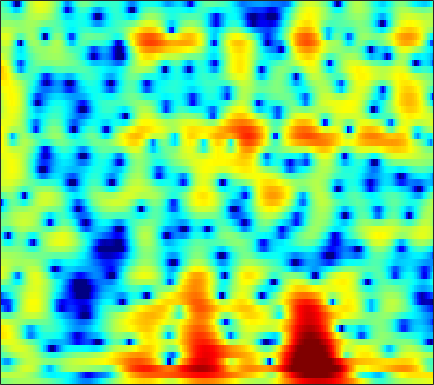

Data behind this chart, as committed beside it:
-0.37938, -0.19281, 0.063228, 0.31463, 0.49299, 0.71135, 0.90183, 1.0232, 1.1514, 1.2428, 1.29, 1.298, 1.2719, 1.2048, 1.1256, 0.9842, 0.80757, 0.65216, 0.41442, 0.13941, -0.17029, -0.4251, -0.78851, -1.1707
1.88, 1.91, 1.96, 2.02, 2.069, 2.129, 2.174, 2.19, 2.176, 2.111, 1.982, 1.834, 1.561, 1.191, 0.8444, 0.2867, -0.3802, -0.9488, -1.783, -2.667, -3.528, -4.106, -4.699, -5.024
-1.149, -1.687, -2.137, -2.09, -1.706, -0.8651, 0.119, 0.8354, 1.677, 2.339, 2.8, 3.006, 3.089, 2.948, 2.691, 2.139, 1.327, 0.5289, -0.8179, -2.514, -4.548, -6.141, -7.601, -7.236
-5.53, -6.792, -8.332, -8.619, -7.614, -5.493, -3.402, -2.062, -0.6088, 0.5018, 1.311, 1.743, 2.106, 2.256, 2.246, 2.093, 1.807, 1.527, 1.102, 0.6648, 0.262, 0.01166, -0.2096, -0.2863
-2.005, -1.62, -1.113, -0.5827, -0.1667, 0.4092, 0.981, 1.381, 1.847, 2.204, 2.436, 2.519, 2.494, 2.317, 2.087, 1.655, 1.084, 0.5776, -0.1855, -1.007, -1.85, -2.451, -3.134, -3.598
-0.6442, 0.3148, 1.304, 2.047, 2.474, 2.9, 3.183, 3.308, 3.365, 3.296, 3.11, 2.893, 2.494, 1.966, 1.482, 0.6981, -0.2845, -1.175, -2.615, -4.436, -6.845, -9.252, -14, -24.21
3.009, 3.295, 3.573, 3.722, 3.739, 3.629, 3.374, 3.094, 2.614, 2.019, 1.337, 0.7961, 0.0654, -0.6366, -1.129, -1.743, -2.348, -2.828, -3.532, -4.335, -5.243, -5.934, -6.784, -7.413
5.601, 5.463, 5.2, 4.824, 4.45, 3.805, 2.962, 2.178, 0.8948, -0.7157, -2.716, -4.486, -7.074, -9.136, -9.417, -8.226, -6.622, -5.612, -4.627, -3.996, -3.653, -3.54, -3.541, -3.665
5.499, 5.253, 4.861, 4.381, 3.951, 3.27, 2.43, 1.671, 0.4559, -1.03, -2.836, -4.385, -6.527, -8.012, -8.054, -6.932, -5.465, -4.485, -3.466, -2.768, -2.345, -2.181, -2.134, -2.252
3.2, 2.97, 2.673, 2.393, 2.193, 1.934, 1.658, 1.425, 1.079, 0.698, 0.2998, 0.01465, -0.3148, -0.5539, -0.6568, -0.6829, -0.6387, -0.597, -0.5791, -0.6408, -0.8039, -1.006, -1.38, -1.859
-0.9377, -1.284, -1.563, -1.57, -1.389, -0.9392, -0.3331, 0.1619, 0.7907, 1.343, 1.791, 2.058, 2.33, 2.49, 2.538, 2.515, 2.38, 2.195, 1.836, 1.327, 0.658, 0.05094, -0.8933, -1.982
-8.219, -9.585, -11.91, -13.48, -12.09, -8.366, -5.017, -2.973, -0.7962, 0.8797, 2.153, 2.886, 3.613, 4.098, 4.303, 4.376, 4.225, 3.963, 3.414, 2.614, 1.542, 0.5404, -1.098, -3.143
-13.81, -13.24, -13.09, -12.58, -11.24, -8.472, -5.52, -3.547, -1.327, 0.4539, 1.874, 2.719, 3.569, 4.139, 4.405, 4.532, 4.415, 4.162, 3.599, 2.767, 1.65, 0.6036, -1.091, -3.182
-10.79, -9.432, -7.866, -6.457, -5.452, -4.15, -2.837, -1.841, -0.5889, 0.5552, 1.553, 2.206, 2.93, 3.455, 3.715, 3.881, 3.832, 3.651, 3.206, 2.543, 1.658, 0.8527, -0.3879, -1.804
-3.99, -3.739, -3.353, -2.983, -2.733, -2.365, -1.93, -1.538, -0.8975, -0.1309, 0.6983, 1.302, 2.06, 2.687, 3.036, 3.322, 3.391, 3.297, 2.982, 2.461, 1.748, 1.101, 0.111, -1.026
0.6391, 0.3755, -0.1515, -0.9243, -1.677, -2.901, -4.25, -5.054, -5.066, -3.691, -1.754, -0.3676, 1.152, 2.292, 2.905, 3.42, 3.609, 3.556, 3.251, 2.69, 1.913, 1.21, 0.1544, -0.9721
3.482, 3.046, 2.194, 0.9889, -0.2351, -2.504, -5.758, -8.831, -10.23, -6.189, -2.61, -0.6456, 1.263, 2.525, 3.148, 3.602, 3.68, 3.498, 2.946, 2.046, 0.7946, -0.3672, -2.183, -4.119
3.407, 3.172, 2.733, 2.162, 1.653, 0.9231, 0.2998, -0.02568, -0.1534, 0.1175, 0.6568, 1.107, 1.666, 2.095, 2.286, 2.334, 2.127, 1.774, 1.019, -0.1111, -1.714, -3.302, -6.183, -10.45
2.338, 2.319, 2.219, 2.034, 1.872, 1.657, 1.443, 1.311, 1.206, 1.15, 1.156, 1.18, 1.193, 1.179, 1.124, 0.9779, 0.7114, 0.4287, -0.08844, -0.7873, -1.678, -2.466, -3.628, -4.775
1.391, 1.424, 1.394, 1.317, 1.252, 1.157, 1.031, 0.9377, 0.7966, 0.6257, 0.4161, 0.264, 0.0611, -0.1324, -0.2518, -0.3662, -0.4313, -0.4556, -0.4847, -0.5432, -0.6407, -0.7471, -0.9185, -1.107
0.3547, 0.19, -0.0258, -0.1463, -0.1868, -0.1795, -0.127, -0.1182, -0.229, -0.4785, -0.9345, -1.404, -2.122, -2.833, -3.209, -3.306, -2.877, -2.325, -1.47, -0.6456, 0.06186, 0.4964, 0.9616, 1.297
-1.82, -2.837, -4.107, -4.719, -4.474, -3.479, -2.333, -1.685, -1.224, -1.276, -1.897, -2.866, -4.982, -8.568, -12.99, -16.71, -9.669, -6.125, -3.026, -0.9335, 0.533, 1.361, 2.203, 2.837
-3.713, -5.935, -10.98, -18.25, -13.07, -6.972, -3.683, -2.183, -0.9543, -0.488, -0.605, -1.048, -2.078, -3.397, -4.257, -4.569, -3.706, -2.683, -1.308, -0.1518, 0.7416, 1.288, 1.876, 2.395
-1.353, -1.794, -2.269, -2.353, -2.065, -1.298, -0.3786, 0.2659, 0.9505, 1.382, 1.517, 1.496, 1.304, 0.996, 0.7504, 0.4408, 0.1761, -0.02185, -0.3299, -0.7581, -1.249, -1.59, -1.781, -1.572
-0.3312, -0.1615, 0.1295, 0.4274, 0.7276, 1.171, 1.591, 1.918, 2.256, 2.52, 2.648, 2.659, 2.569, 2.355, 2.094, 1.606, 0.9127, 0.2165, -1.056, -2.897, -5.649, -8.775, -15.05, -14.26
-1.579, -1.174, -0.5836, 0.0195, 0.4628, 1.001, 1.47, 1.755, 2.041, 2.241, 2.39, 2.431, 2.426, 2.336, 2.19, 1.871, 1.342, 0.7922, -0.2002, -1.512, -3.159, -4.478, -5.778, -5.949
-6.031, -4.992, -3.435, -1.98, -1.131, -0.3188, 0.2229, 0.4325, 0.5976, 0.6443, 0.6926, 0.7972, 1.007, 1.27, 1.478, 1.688, 1.782, 1.741, 1.556, 1.225, 0.8131, 0.4936, 0.1123, -0.1422
-14.06, -8.907, -5.049, -2.781, -1.742, -0.9949, -0.9145, -1.199, -2.019, -3.137, -4.119, -4.219, -3.289, -1.752, -0.6167, 0.6506, 1.602, 2.112, 2.557, 2.78, 2.836, 2.788, 2.606, 2.359
-1.902, -1.474, -0.7579, -0.1431, 0.07377, 0.0264, -0.6118, -1.504, -3.591, -7.024, -13.64, -17.63, -9.526, -4.741, -2.476, -0.4132, 0.9457, 1.663, 2.313, 2.697, 2.871, 2.891, 2.792, 2.531
1.848, 1.931, 2.057, 2.079, 1.994, 1.685, 1.148, 0.5666, -0.3895, -1.399, -2.213, -2.473, -2.287, -1.679, -1.147, -0.4955, 0.01867, 0.303, 0.5569, 0.7032, 0.7421, 0.7111, 0.6078, 0.3479
2.797, 3.018, 3.217, 3.287, 3.265, 3.086, 2.774, 2.448, 1.958, 1.372, 0.8125, 0.3914, -0.1178, -0.5924, -0.9565, -1.46, -1.964, -2.336, -2.752, -3.029, -3.121, -3.105, -3.062, -3.017
2.776, 3.254, 3.703, 3.979, 4.061, 4.036, 3.831, 3.586, 3.118, 2.515, 1.779, 1.131, 0.1296, -1.065, -2.096, -3.692, -5.564, -7.099, -9.075, -10.25, -9.984, -9.132, -7.856, -6.769
2.459, 3.146, 3.796, 4.215, 4.364, 4.403, 4.244, 4.01, 3.511, 2.856, 1.977, 1.183, -0.1077, -1.698, -3.122, -5.43, -8.422, -11.39, -17.17, -25.71, -18.91, -14.95, -11.53, -9.426
2.625, 3.225, 3.81, 4.149, 4.278, 4.273, 4.105, 3.86, 3.393, 2.744, 1.876, 1.098, -0.1554, -1.662, -2.977, -4.939, -7.141, -8.832, -10.87, -12.29, -12.62, -12.25, -11.23, -9.861
3.433, 3.709, 3.937, 3.991, 3.972, 3.842, 3.626, 3.404, 3.038, 2.514, 1.849, 1.212, 0.1858, -1.09, -2.222, -3.974, -6.008, -7.755, -10.41, -13.37, -15.99, -16.04, -13.81, -11.07
4.329, 4.168, 3.767, 3.284, 2.892, 2.499, 2.272, 2.223, 2.188, 2.106, 1.888, 1.562, 0.917, 0.01738, -0.8356, -2.243, -3.955, -5.52, -8.074, -11.38, -14.79, -14.99, -12, -8.859
4.876, 4.117, 2.639, 0.6017, -1.195, -3.095, -2.877, -1.688, -0.08606, 1.064, 1.603, 1.719, 1.505, 0.9899, 0.4636, -0.3718, -1.286, -1.944, -2.779, -3.404, -3.746, -3.632, -3.174, -2.413
5.014, 4.126, 2.332, -0.4305, -3.451, -7.811, -6.531, -3.702, -0.9645, 0.437, 1.01, 1.018, 0.5834, -0.2343, -0.9558, -1.831, -2.373, -2.462, -2.2, -1.668, -1.047, -0.631, -0.0392, 0.4187
4.655, 4.386, 3.745, 2.933, 2.305, 1.628, 1.322, 1.264, 1.235, 1.007, 0.4586, -0.3132, -1.856, -4.18, -6.652, -11.06, -13.68, -11.04, -7.135, -4.469, -2.607, -1.608, -0.6626, -0.07083
3.521, 3.761, 3.877, 3.807, 3.697, 3.418, 3.055, 2.72, 2.113, 1.35, 0.3046, -0.7229, -2.43, -4.585, -6.509, -9.008, -10.11, -9.342, -7.341, -5.41, -3.866, -2.917, -2.061, -1.493
2.186, 2.809, 3.423, 3.76, 3.869, 3.817, 3.536, 3.208, 2.57, 1.743, 0.6896, -0.213, -1.552, -2.934, -3.906, -4.975, -5.606, -5.749, -5.524, -4.976, -4.277, -3.769, -3.138, -2.673
1.471, 2.403, 3.343, 3.959, 4.191, 4.277, 4.09, 3.763, 3.13, 2.221, 1.074, 0.0809, -1.432, -3.085, -4.348, -5.953, -7.142, -7.571, -7.454, -6.776, -5.869, -5.196, -4.365, -3.751
1.668, 2.687, 3.704, 4.37, 4.655, 4.755, 4.569, 4.231, 3.529, 2.53, 1.225, 0.01827, -1.942, -4.413, -6.743, -10.89, -16.88, -20.25, -15.4, -11.22, -8.643, -7.236, -5.956, -5.054
2.301, 3.184, 4.036, 4.564, 4.779, 4.795, 4.533, 4.18, 3.46, 2.482, 1.233, 0.08281, -1.726, -3.923, -5.819, -8.615, -11.22, -12.25, -11.91, -10.6, -9.239, -8.45, -7.495, -6.773
3.335, 3.912, 4.428, 4.679, 4.697, 4.536, 4.157, 3.746, 3.045, 2.169, 1.12, 0.2184, -1.119, -2.597, -3.781, -5.351, -6.843, -7.836, -8.924, -9.737, -10.16, -10.2, -9.84, -9.256
4.845, 5, 5.038, 4.867, 4.604, 4.116, 3.503, 2.959, 2.191, 1.393, 0.5514, -0.08937, -1.017, -2.037, -2.899, -4.201, -5.771, -7.17, -9.461, -12.49, -16.38, -18.03, -15.9, -12.65
6.331, 6.084, 5.576, 4.857, 4.195, 3.131, 1.941, 1.045, -0.04733, -0.8705, -1.34, -1.525, -1.716, -1.987, -2.312, -3.007, -4.043, -5.109, -6.996, -9.454, -12.19, -13.25, -12.01, -9.628
6.788, 6.248, 5.305, 4.067, 2.912, 0.9828, -1.508, -3.768, -7.067, -8.829, -7.305, -5.642, -3.824, -2.645, -2.109, -1.782, -1.79, -1.993, -2.435, -2.941, -3.35, -3.439, -3.344, -2.992
5.37, 4.773, 3.766, 2.457, 1.228, -0.807, -3.458, -5.98, -9.936, -12.1, -9.584, -7.224, -4.821, -3.126, -2.227, -1.361, -0.8198, -0.5564, -0.3536, -0.257, -0.19, -0.1312, -0.0418, 0.08213
3.082, 2.757, 2.133, 1.253, 0.3834, -0.963, -2.442, -3.463, -4.57, -5.108, -4.897, -4.381, -3.433, -2.414, -1.734, -0.9575, -0.3797, -0.05258, 0.2782, 0.4992, 0.6791, 0.764, 0.9013, 1.019
1.167, 1.596, 1.661, 1.192, 0.5398, -0.7269, -2.342, -3.634, -5.154, -5.72, -5.09, -4.162, -2.764, -1.547, -0.7939, -0.08954, 0.3517, 0.5177, 0.6017, 0.6398, 0.7016, 0.8199, 1.045, 1.285
1.833, 2.654, 3.034, 2.709, 2.04, 0.5075, -1.962, -4.867, -11.92, -23.99, -8.817, -4.882, -1.869, -0.1195, 0.6573, 1.121, 1.022, 0.6201, -0.2776, -1.288, -1.879, -1.664, -0.7658, 0.3407
3.198, 3.472, 3.573, 3.332, 2.893, 1.984, 0.7634, -0.2678, -1.474, -1.915, -1.392, -0.6472, 0.3457, 1.025, 1.216, 1.013, 0.1398, -1.047, -3.693, -8.678, -25.07, -15.07, -6.538, -2.849
2.043, 2.176, 2.246, 2.171, 2.018, 1.708, 1.333, 1.059, 0.791, 0.682, 0.7298, 0.8367, 0.9912, 1.047, 0.9614, 0.6024, -0.0818, -0.8303, -2.075, -3.402, -4.237, -4.187, -3.455, -2.505
0.3822, 0.5983, 0.7388, 0.7408, 0.6899, 0.5871, 0.4803, 0.4342, 0.4395, 0.5252, 0.6929, 0.8444, 1.032, 1.162, 1.201, 1.128, 0.9219, 0.6807, 0.2938, -0.1078, -0.4382, -0.6331, -0.7988, -0.9392
-0.7238, -0.5861, -0.6082, -0.7988, -1.012, -1.306, -1.506, -1.529, -1.351, -0.9227, -0.3236, 0.1675, 0.8026, 1.35, 1.673, 1.982, 2.139, 2.168, 2.088, 1.907, 1.629, 1.356, 0.9221, 0.3795
-1.244, -1.441, -1.932, -2.703, -3.484, -4.773, -6.084, -6.696, -6.298, -4.676, -2.724, -1.364, 0.177, 1.382, 2.079, 2.769, 3.209, 3.397, 3.475, 3.374, 3.104, 2.803, 2.243, 1.498
-2.241, -2.668, -3.437, -4.574, -5.796, -8.265, -12.71, -19.74, -17.75, -9.266, -4.832, -2.543, -0.312, 1.293, 2.188, 3.04, 3.577, 3.796, 3.89, 3.773, 3.483, 3.165, 2.598, 1.874
